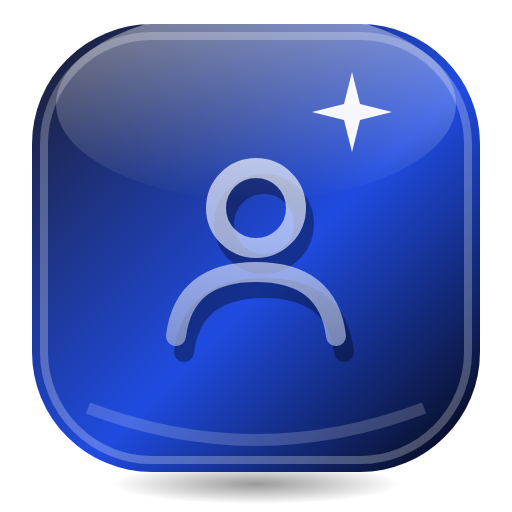
t = 0.00 s
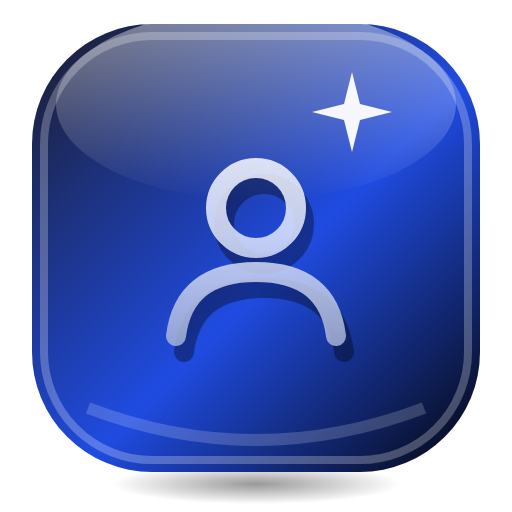
t = 0.42 s
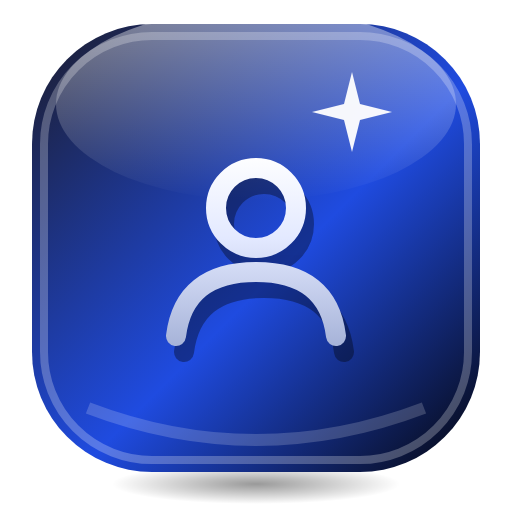
t = 0.83 s
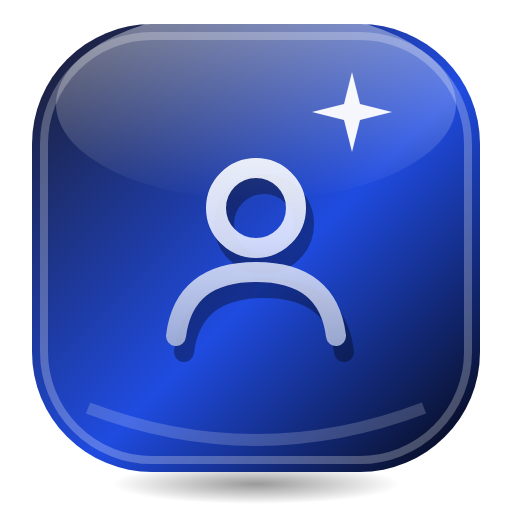
t = 1.25 s
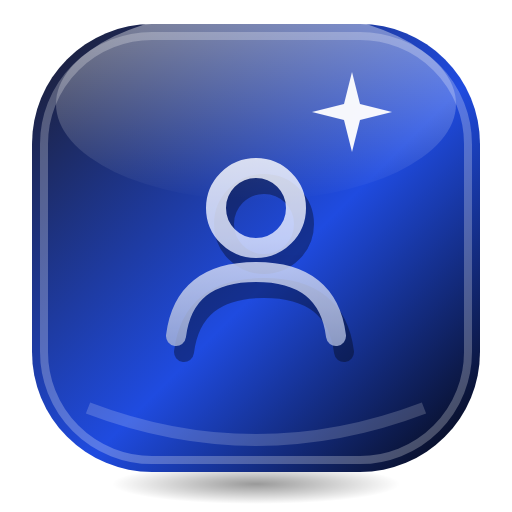
t = 1.67 s
t = 2.08 s: frame unchanged from t = 1.25 s, image omitted

The animated SVG that drew these frames (rendered in a browser with its animation timeline set to each time). Animation: 1 SMIL element (animate=1); one cycle of 2.50 s, repeats indefinitely.

<svg xmlns="http://www.w3.org/2000/svg" viewBox="0 0 128 128" width="128" height="128">
<defs>
<linearGradient id="p" x1="0" y1="0" x2="1" y2="1"><stop offset="0" stop-color="#1C1C2B"/><stop offset="0.55" stop-color="#1F4BE0"/><stop offset="1" stop-color="#05050A"/></linearGradient>
<linearGradient id="a" gradientUnits="userSpaceOnUse" x1="0" y1="8" x2="0" y2="56"><stop offset="0" stop-color="#FFFFFF"/><stop offset="0.45" stop-color="#E3E9FF"/><stop offset="1" stop-color="#A7B4D9"/></linearGradient>
<linearGradient id="h" x1="0" y1="0" x2="0" y2="1"><stop offset="0" stop-color="#FFFFFF" stop-opacity="0.9"/><stop offset="1" stop-color="#FFFFFF" stop-opacity="0"/></linearGradient>
<radialGradient id="s"><stop offset="0" stop-color="#000" stop-opacity="0.4"/><stop offset="1" stop-color="#000" stop-opacity="0"/></radialGradient>
</defs>

<ellipse cx="64" cy="121" rx="36" ry="5" fill="url(#s)"/>
<rect x="8" y="6" width="112" height="112" rx="30" fill="url(#p)"/>
<rect x="11" y="9" width="106" height="106" rx="27" fill="none" stroke="#FFFFFF" stroke-opacity="0.25" stroke-width="2"/>
<ellipse cx="64" cy="26" rx="50" ry="24" fill="url(#h)" opacity="0.5"/>
<path d="M22 102 Q64 118 106 102" fill="none" stroke="#FFFFFF" stroke-opacity="0.18" stroke-width="3"/>
<path d="M88 18 L90 26 L98 28 L90 30 L88 38 L86 30 L78 28 L86 26 Z" fill="#FFFFFF" opacity="0.95"/>
<g transform="translate(64 62)"><g><g transform="translate(-32 -32)">
<g transform="translate(2 4)" opacity="0.35"><circle cx="32" cy="22" r="10" fill="none" stroke="#000000" stroke-width="5"/><path d="M12 54 Q14 38 32 38 Q50 38 52 54" fill="none" stroke="#000000" stroke-width="5" stroke-linecap="round" stroke-linejoin="round"/></g><g transform="translate(32 32)"><g><animate attributeName="opacity" values=".68;1;.82;1" dur="2.5s" repeatCount="indefinite"/><g transform="translate(-32 -32)">
<circle cx="32" cy="22" r="10" fill="none" stroke="url(#a)" stroke-width="5"/><path d="M12 54 Q14 38 32 38 Q50 38 52 54" fill="none" stroke="url(#a)" stroke-width="5" stroke-linecap="round" stroke-linejoin="round"/>
</g></g></g></g></g></g>
</svg>
